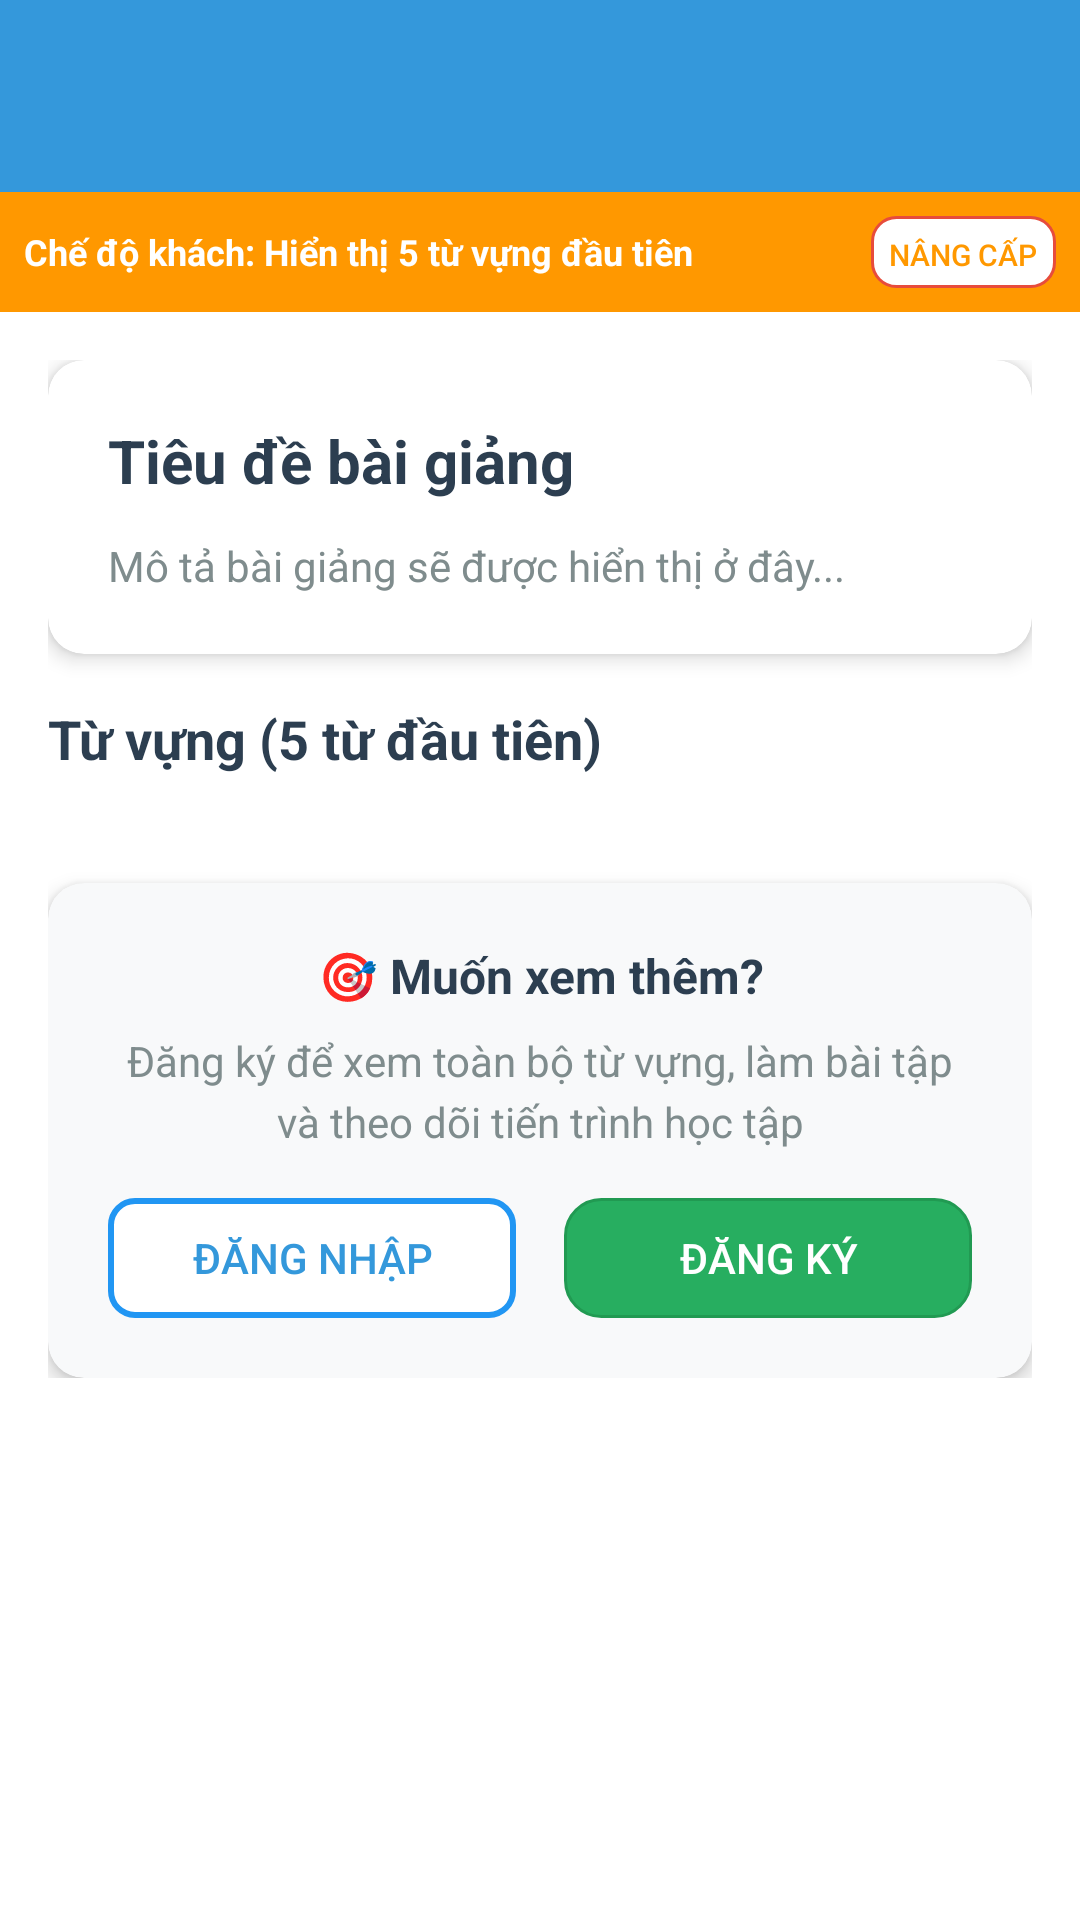

The Android layout XML behind this screen, and the referenced resources:
<!-- AndroidManifest.xml: application theme Theme.App_learn_chinese_2025 -->
<!-- res/layout/activity_guest_lesson_detail.xml -->
<?xml version="1.0" encoding="utf-8"?>
<LinearLayout xmlns:android="http://schemas.android.com/apk/res/android"
    xmlns:app="http://schemas.android.com/apk/res-auto"
    android:layout_width="match_parent"
    android:layout_height="match_parent"
    android:orientation="vertical"
    android:background="@color/white">

    
    <androidx.appcompat.widget.Toolbar
        android:id="@+id/toolbar"
        android:layout_width="match_parent"
        android:layout_height="?attr/actionBarSize"
        android:background="#3498DB"
        android:theme="@style/ThemeOverlay.AppCompat.Dark.ActionBar"
        app:popupTheme="@style/ThemeOverlay.AppCompat.Light" />

    
    <LinearLayout
        android:layout_width="match_parent"
        android:layout_height="wrap_content"
        android:background="#FF9800"
        android:padding="8dp"
        android:orientation="horizontal"
        android:gravity="center_vertical">

        <TextView
            android:id="@+id/tvLimitInfo"
            android:layout_width="0dp"
            android:layout_height="wrap_content"
            android:layout_weight="1"
            android:text="Chế độ khách: Hiển thị 5 từ vựng đầu tiên"
            android:textColor="@color/white"
            android:textSize="12sp"
            android:textStyle="bold" />

        <Button
            android:id="@+id/btnUpgrade"
            android:layout_width="wrap_content"
            android:layout_height="24dp"
            android:text="Nâng cấp"
            android:textSize="10sp"
            android:textColor="#FF9800"
            android:background="@drawable/btn_upgrade"
            android:minWidth="0dp"
            android:padding="6dp"
            style="@style/Widget.AppCompat.Button.Borderless" />

    </LinearLayout>

    
    <ScrollView
        android:layout_width="match_parent"
        android:layout_height="0dp"
        android:layout_weight="1">

        <LinearLayout
            android:layout_width="match_parent"
            android:layout_height="wrap_content"
            android:orientation="vertical"
            android:padding="16dp">

            
            <androidx.cardview.widget.CardView
                android:layout_width="match_parent"
                android:layout_height="wrap_content"
                app:cardCornerRadius="12dp"
                app:cardElevation="4dp"
                android:layout_marginBottom="16dp">

                <LinearLayout
                    android:layout_width="match_parent"
                    android:layout_height="wrap_content"
                    android:orientation="vertical"
                    android:padding="20dp">

                    <TextView
                        android:id="@+id/tvTitle"
                        android:layout_width="match_parent"
                        android:layout_height="wrap_content"
                        android:text="Tiêu đề bài giảng"
                        android:textSize="20sp"
                        android:textStyle="bold"
                        android:textColor="#2C3E50"
                        android:layout_marginBottom="12dp" />

                    <TextView
                        android:id="@+id/tvDescription"
                        android:layout_width="match_parent"
                        android:layout_height="wrap_content"
                        android:text="Mô tả bài giảng sẽ được hiển thị ở đây..."
                        android:textSize="14sp"
                        android:textColor="#7F8C8D"
                        android:lineSpacingExtra="4dp" />

                </LinearLayout>

            </androidx.cardview.widget.CardView>

            
            <LinearLayout
                android:layout_width="match_parent"
                android:layout_height="wrap_content"
                android:orientation="horizontal"
                android:gravity="center_vertical"
                android:layout_marginBottom="12dp">

                <TextView
                    android:id="@+id/tvVocabularyTitle"
                    android:layout_width="0dp"
                    android:layout_height="wrap_content"
                    android:layout_weight="1"
                    android:text="Từ vựng (5 từ đầu tiên)"
                    android:textSize="18sp"
                    android:textStyle="bold"
                    android:textColor="#2C3E50" />

                <Button
                    android:id="@+id/btnViewMore"
                    android:layout_width="wrap_content"
                    android:layout_height="32dp"
                    android:text="Xem thêm"
                    android:textSize="12sp"
                    android:textColor="#E74C3C"
                    android:background="@drawable/btn_outline_small"
                    android:minWidth="0dp"
                    android:padding="8dp"
                    android:visibility="gone"
                    style="@style/Widget.AppCompat.Button.Borderless" />

            </LinearLayout>

            
            <androidx.recyclerview.widget.RecyclerView
                android:id="@+id/recyclerViewTuVung"
                android:layout_width="match_parent"
                android:layout_height="wrap_content"
                android:nestedScrollingEnabled="false"
                android:clipToPadding="false"
                android:paddingBottom="8dp" />

            
            <androidx.cardview.widget.CardView
                android:layout_width="match_parent"
                android:layout_height="wrap_content"
                app:cardCornerRadius="12dp"
                app:cardElevation="4dp"
                app:cardBackgroundColor="#F8F9FA"
                android:layout_marginTop="16dp">

                <LinearLayout
                    android:layout_width="match_parent"
                    android:layout_height="wrap_content"
                    android:orientation="vertical"
                    android:padding="20dp"
                    android:gravity="center">

                    <TextView
                        android:layout_width="match_parent"
                        android:layout_height="wrap_content"
                        android:text="🎯 Muốn xem thêm?"
                        android:textSize="16sp"
                        android:textStyle="bold"
                        android:textColor="#2C3E50"
                        android:textAlignment="center"
                        android:layout_marginBottom="8dp" />

                    <TextView
                        android:layout_width="match_parent"
                        android:layout_height="wrap_content"
                        android:text="Đăng ký để xem toàn bộ từ vựng, làm bài tập và theo dõi tiến trình học tập"
                        android:textSize="14sp"
                        android:textColor="#7F8C8D"
                        android:textAlignment="center"
                        android:lineSpacingExtra="4dp"
                        android:layout_marginBottom="16dp" />

                    <LinearLayout
                        android:layout_width="match_parent"
                        android:layout_height="wrap_content"
                        android:orientation="horizontal"
                        android:gravity="center">

                        <Button
                            android:layout_width="0dp"
                            android:layout_height="40dp"
                            android:layout_weight="1"
                            android:text="Đăng nhập"
                            android:textSize="14sp"
                            android:textColor="#3498DB"
                            android:background="@drawable/btn_outline"
                            android:layout_marginEnd="8dp"
                            android:onClick="startLoginActivity"
                            style="@style/Widget.AppCompat.Button.Borderless" />

                        <Button
                            android:layout_width="0dp"
                            android:layout_height="40dp"
                            android:layout_weight="1"
                            android:text="Đăng ký"
                            android:textSize="14sp"
                            android:textColor="@color/white"
                            android:background="@drawable/btn_secondary"
                            android:layout_marginStart="8dp"
                            android:onClick="startRegisterActivity"
                            style="@style/Widget.AppCompat.Button.Borderless" />

                    </LinearLayout>

                </LinearLayout>

            </androidx.cardview.widget.CardView>

        </LinearLayout>

    </ScrollView>

    
    <ProgressBar
        android:id="@+id/progressBar"
        android:layout_width="match_parent"
        android:layout_height="wrap_content"
        android:layout_centerInParent="true"
        android:visibility="gone" />

</LinearLayout>
<!-- resources referenced by this layout -->
<resources>
  <color name="white">#FFFFFFFF</color>
  <!-- drawable btn_outline (drawable) -->
  <?xml version="1.0" encoding="utf-8"?>
  <shape xmlns:android="http://schemas.android.com/apk/res/android">
      <solid android:color="#FFFFFF" />
      <corners android:radius="8dp" />
      <stroke android:width="2dp" android:color="#2196F3" />
  </shape>
  <!-- drawable btn_outline_small (drawable) -->
  <?xml version="1.0" encoding="utf-8"?>
  <shape xmlns:android="http://schemas.android.com/apk/res/android"
      android:shape="rectangle">
  
      <solid android:color="@android:color/transparent" />
  
      <corners android:radius="8dp" />
  
      <stroke
          android:width="1dp"
          android:color="#3498DB" />
  
  </shape>
  <!-- drawable btn_secondary (drawable) -->
  <?xml version="1.0" encoding="utf-8"?>
  <shape xmlns:android="http://schemas.android.com/apk/res/android"
      android:shape="rectangle">
  
      <solid android:color="#27AE60" />
  
      <corners android:radius="12dp" />
  
      <stroke
          android:width="1dp"
          android:color="#219A52" />
  
  </shape>
  <!-- drawable btn_upgrade (drawable) -->
  <?xml version="1.0" encoding="utf-8"?>
  <shape xmlns:android="http://schemas.android.com/apk/res/android"
      android:shape="rectangle">
  
      <solid android:color="@color/white" />
  
      <corners android:radius="8dp" />
  
      <stroke
          android:width="1dp"
          android:color="#E74C3C" />
  
  </shape>
  <style name="Theme.App_learn_chinese_2025" parent="Base.Theme.App_learn_chinese_2025" />
  <style name="Base.Theme.App_learn_chinese_2025" parent="Theme.Material3.DayNight.NoActionBar">
          
          
      </style>
</resources>
